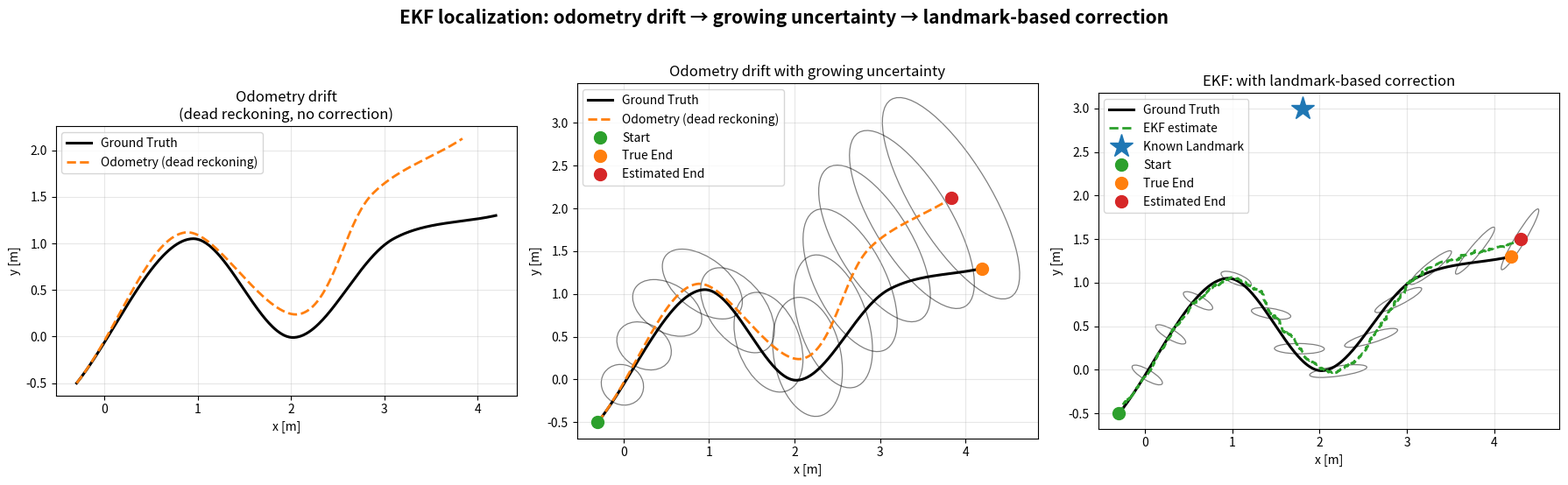

Write Python code to recreate this figure. (Note: this script raises an exception after producing the figure.)
#!/usr/bin/env python3
"""
plot_localization.py — "EKF: Localization with Landmarks" figure, in the exact
style of the PRO Localization lecture slide, but on the current S-slalom route
(lower-left -> upper-right, same waypoints the simulator drives in RViz):

  1. Odometry Drift                              (Ground Truth vs Odometry drift)
  2. Odometry Drift with Growing Uncertainty     (+ growing covariance ellipses)
  3. Odometry Drift with Landmark-Based Correction (+ known landmarks, EKF snaps back)

Run:  python3 plot_localization.py --out /data/.../ekf_localization.png
"""
import argparse
import math
import os
import numpy as np
import matplotlib
matplotlib.use("Agg")
import matplotlib.pyplot as plt
from matplotlib.patches import Ellipse

# ── Current route (must match imu_simulator.py waypoint defaults) ─────────────
WPX = [-0.3, 0.94, 2.02, 3.10, 4.2]
WPY = [-0.5, 1.05, -0.01, 1.05, 1.3]
LANDMARKS = [(1.8, 3.0)]    # single known landmark, off the path (matches the rest of the study)
V, DT = 0.12, 0.02
GYRO_BIAS = 0.007            # systematic heading drift (odometry error source)
GYRO_NOISE = 0.004
Q_XY, Q_TH = 1.5e-5, 8e-6      # process noise (sizes the growing ellipses)
R_RANGE, R_BEARING = 0.01, 0.01
LM_RADIUS = 12.0             # always in view
UPDATE_EVERY = 5            # landmark sensor at 10 Hz
RNG = np.random.default_rng(7)

# NOTE: this 3-panel figure is a didactic localization explainer (lecture-slide
# style). Q is kept small and a small gyro bias is injected so the odometry drift
# and the growing 2-sigma ellipses read clearly; these deviate ON PURPOSE from the
# node defaults (q_xy=0.001, gyro_noise=0.012) used by the quantitative figures.


def wrap(a):
    return math.atan2(math.sin(a), math.cos(a))


def build_path(xs, ys):
    pts = np.array(list(zip(xs, ys)), float)
    P = np.vstack([2 * pts[0] - pts[1], pts, 2 * pts[-1] - pts[-2]])
    al, dense = 0.5, []
    for i in range(1, len(P) - 2):
        P0, P1, P2, P3 = P[i - 1], P[i], P[i + 1], P[i + 2]
        t0 = 0.0
        t1 = t0 + max(np.linalg.norm(P1 - P0) ** al, 1e-6)
        t2 = t1 + max(np.linalg.norm(P2 - P1) ** al, 1e-6)
        t3 = t2 + max(np.linalg.norm(P3 - P2) ** al, 1e-6)
        for k in range(80):
            t = t1 + (t2 - t1) * k / 80.0
            A1 = (t1 - t) / (t1 - t0) * P0 + (t - t0) / (t1 - t0) * P1
            A2 = (t2 - t) / (t2 - t1) * P1 + (t - t1) / (t2 - t1) * P2
            A3 = (t3 - t) / (t3 - t2) * P2 + (t - t2) / (t3 - t2) * P3
            B1 = (t2 - t) / (t2 - t0) * A1 + (t - t0) / (t2 - t0) * A2
            B2 = (t3 - t) / (t3 - t1) * A2 + (t - t1) / (t3 - t1) * A3
            dense.append((t2 - t) / (t2 - t1) * B1 + (t - t1) / (t2 - t1) * B2)
    dense.append(pts[-1])
    D = np.array(dense)
    seg = np.linalg.norm(np.diff(D, axis=0), axis=1)
    return D, np.concatenate([[0.0], np.cumsum(seg)])


def state_at(D, cum, s):
    s = min(max(s, 0.0), cum[-1])
    x = float(np.interp(s, cum, D[:, 0])); y = float(np.interp(s, cum, D[:, 1]))
    i = min(max(int(np.searchsorted(cum, s)), 1), len(D) - 2)
    return x, y, math.atan2(D[i + 1, 1] - D[i - 1, 1], D[i + 1, 0] - D[i - 1, 0])


def simulate(delay_steps=0):
    D, cum = build_path(WPX, WPY)
    n = int(cum[-1] / (V * DT))
    gt = np.zeros((n, 3)); odo = np.zeros((n, 3)); ekf = np.zeros((n, 3))
    P_odo = np.eye(3) * 0.01; P_ekf = np.eye(3) * 0.01
    cov_odo, cov_ekf = [], []
    pending = []   # buffered landmark obs (delay between measurement and processing)
    x0, y0, th0 = state_at(D, cum, 0.0)
    gt[0] = odo[0] = ekf[0] = [x0, y0, th0]
    prev_th = th0
    Q = np.diag([Q_XY, Q_XY, Q_TH]); R = np.diag([R_RANGE, R_BEARING])
    for k in range(1, n):
        gx, gy, gth = state_at(D, cum, k * V * DT); gt[k] = [gx, gy, gth]
        omega = wrap(gth - prev_th) / DT + GYRO_BIAS + RNG.normal(0, GYRO_NOISE)
        prev_th = gth

        def predict(state, Pm):
            th = state[2]; s = state.copy()
            s[0] += V * math.cos(th) * DT; s[1] += V * math.sin(th) * DT
            s[2] = wrap(s[2] + omega * DT)
            G = np.eye(3); G[0, 2] = -V * math.sin(th) * DT; G[1, 2] = V * math.cos(th) * DT
            return s, G @ Pm @ G.T + Q

        odo[k], P_odo = predict(odo[k - 1], P_odo)
        ekf[k], P_ekf = predict(ekf[k - 1], P_ekf)

        # Observe landmarks -> buffer (measurement)
        if k % UPDATE_EVERY == 0:
            for lx, ly in LANDMARKS:
                if math.hypot(lx - gx, ly - gy) < LM_RADIUS:
                    z_r = math.hypot(lx - gx, ly - gy) + RNG.normal(0, math.sqrt(R_RANGE))
                    z_b = wrap(math.atan2(ly - gy, lx - gx) - gth) + RNG.normal(0, math.sqrt(R_BEARING))
                    pending.append((k, lx, ly, z_r, z_b))
        # Process buffered measurements only after measurement_delay has elapsed
        while pending and (k - pending[0][0]) >= delay_steps:
            _, lx, ly, z_r, z_b = pending.pop(0)
            ex, ey, eth = ekf[k]; dx, dy = lx - ex, ly - ey; r = math.hypot(dx, dy)
            if r >= 1e-6:
                H = np.array([[-dx / r, -dy / r, 0.0], [dy / r / r, -dx / r / r, -1.0]])
                S = H @ P_ekf @ H.T + R; K = P_ekf @ H.T @ np.linalg.inv(S)
                innov = np.array([z_r - r, wrap(z_b - wrap(math.atan2(dy, dx) - eth))])
                new = ekf[k] + K @ innov; new[2] = wrap(new[2]); ekf[k] = new
                IKH = np.eye(3) - K @ H; P_ekf = IKH @ P_ekf @ IKH.T + K @ R @ K.T
        cov_odo.append(P_odo[:2, :2].copy()); cov_ekf.append(P_ekf[:2, :2].copy())
    return gt, odo, ekf, cov_odo, cov_ekf


def draw_ellipse(ax, mean, cov, nsig=2.0):
    # 2σ covariance ellipse via eigendecomposition (Thrun/Elias style).
    vals, vecs = np.linalg.eigh(cov)
    vals = np.maximum(vals, 1e-12)
    order = vals.argsort()[::-1]; vals = vals[order]; vecs = vecs[:, order]
    w = min(2 * nsig * math.sqrt(vals[0]), 6.0)
    h = min(2 * nsig * math.sqrt(vals[1]), 6.0)
    ang = math.degrees(math.atan2(vecs[1, 0], vecs[0, 0]))
    ax.add_patch(Ellipse(mean, w, h, angle=ang, fill=False, ec="black", lw=0.9, alpha=0.5))


def main():
    ap = argparse.ArgumentParser()
    ap.add_argument("--out", default="/data/localization_plot.png")
    ap.add_argument("--delay-ms", type=float, default=0.0,
                    help="measurement->processing delay [ms] for the EKF panel")
    args = ap.parse_args()
    gt, odo, ekf, cov_odo, cov_ekf = simulate(int(round(args.delay_ms / 1000.0 / DT)))
    fig, ax = plt.subplots(1, 3, figsize=(18, 5.4))
    TRUTH, ODO, EKFC, LM = "k", "#ff7f0e", "#2ca02c", "#1f77b4"
    M_START, M_TRUE, M_EST = "#2ca02c", "#ff7f0e", "#d62728"

    def setup(a, title):
        a.set_aspect("equal"); a.grid(True, alpha=0.3)
        a.set_xlabel("x [m]"); a.set_ylabel("y [m]"); a.set_title(title)

    # Panel 1 — Odometry drift (dead reckoning, no correction)
    ax[0].plot(gt[:, 0], gt[:, 1], "-", color=TRUTH, lw=2.2, label="Ground Truth")
    ax[0].plot(odo[:, 0], odo[:, 1], "--", color=ODO, lw=2.0, label="Odometry (dead reckoning)")
    setup(ax[0], "Odometry drift\n(dead reckoning, no correction)"); ax[0].legend(loc="upper left", fontsize=10)

    # Panel 2 — Odometry drift with growing uncertainty
    ax[1].plot(gt[:, 0], gt[:, 1], "-", color=TRUTH, lw=2.2, label="Ground Truth")
    ax[1].plot(odo[:, 0], odo[:, 1], "--", color=ODO, lw=2.0, label="Odometry (dead reckoning)")
    step = max(1, len(cov_odo) // 12)
    for k in range(step, len(cov_odo), step):
        draw_ellipse(ax[1], odo[k + 1, :2], cov_odo[k])
    ax[1].plot(*gt[0, :2], "o", color=M_START, ms=10, label="Start")
    ax[1].plot(*gt[-1, :2], "o", color=M_TRUE, ms=10, label="True End")
    ax[1].plot(*odo[-1, :2], "o", color=M_EST, ms=10, label="Estimated End")
    setup(ax[1], "Odometry drift with growing uncertainty"); ax[1].legend(loc="upper left", fontsize=10)

    # Panel 3 — EKF: with landmark-based correction
    ax[2].plot(gt[:, 0], gt[:, 1], "-", color=TRUTH, lw=2.2, label="Ground Truth")
    ax[2].plot(ekf[:, 0], ekf[:, 1], "--", color=EKFC, lw=2.0, label="EKF estimate")
    step = max(1, len(cov_ekf) // 12)
    for k in range(step, len(cov_ekf), step):
        draw_ellipse(ax[2], ekf[k + 1, :2], cov_ekf[k])
    lx = [p[0] for p in LANDMARKS]; ly = [p[1] for p in LANDMARKS]
    ax[2].plot(lx, ly, "*", color=LM, ms=20, label="Known Landmark", linestyle="None")
    ax[2].plot(*gt[0, :2], "o", color=M_START, ms=10, label="Start")
    ax[2].plot(*gt[-1, :2], "o", color=M_TRUE, ms=10, label="True End")
    ax[2].plot(*ekf[-1, :2], "o", color=M_EST, ms=10, label="Estimated End")
    setup(ax[2], "EKF: with landmark-based correction"); ax[2].legend(loc="upper left", fontsize=10)

    dly = f"  (measurement delay {args.delay_ms:.0f} ms)" if args.delay_ms > 0 else ""
    fig.suptitle("EKF localization: odometry drift → growing uncertainty → "
                 "landmark-based correction" + dly, fontsize=15, fontweight="bold")
    fig.tight_layout(rect=[0, 0, 1, 0.96])
    os.makedirs(os.path.dirname(args.out), exist_ok=True)
    fig.savefig(args.out, dpi=130, bbox_inches="tight")
    print("saved", args.out,
          "| odo end err %.2f m, EKF end err %.2f m" %
          (np.hypot(*(odo[-1, :2] - gt[-1, :2])), np.hypot(*(ekf[-1, :2] - gt[-1, :2]))))


if __name__ == "__main__":
    main()
